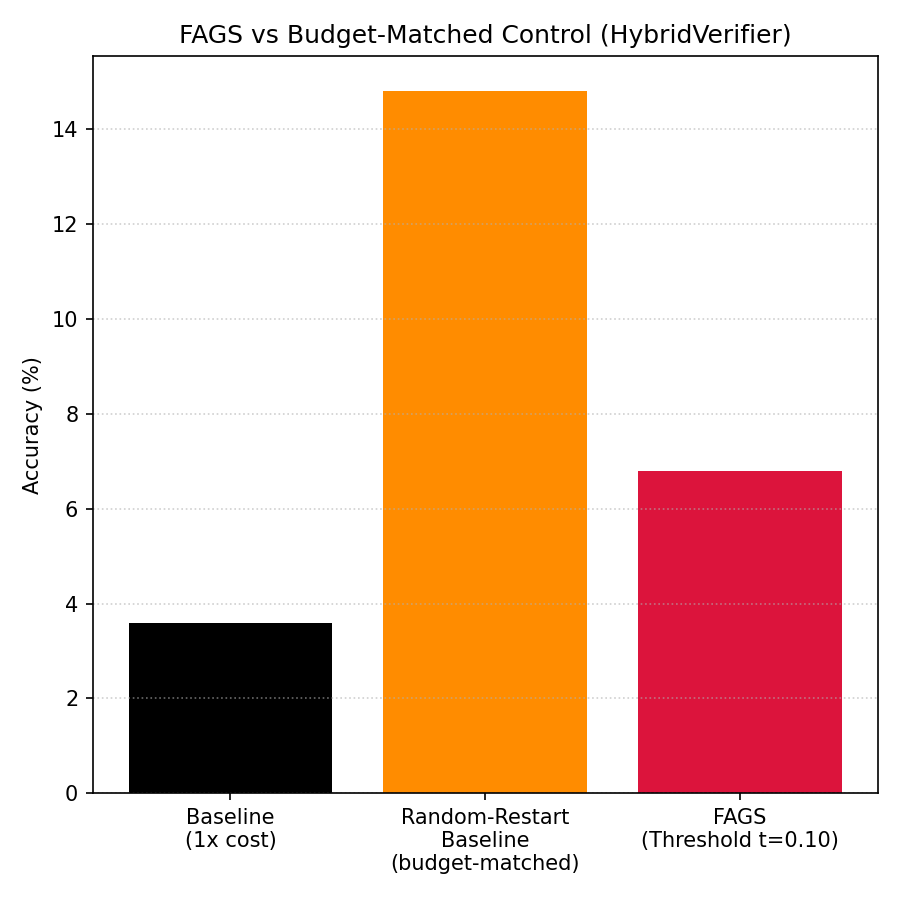

Source data for this figure (header and first rows):
Verifier, Baseline Acc (1x cost), Random-Restart Baseline Acc (budget-matc…, FAGS Acc, FAGS Mean Nodes, RRB Mean Nodes, FAGS - RRB Acc Gain, p-value (FAGS vs RRB)
HybridVerifier (rule+BGE), 3.60%, 14.80%, 6.80%, 47.15, 44.35, -8.00%, 5.66084e-05
